The GitHub repository arfianaja/deteksi_jenis_awan contains a labelled image folder "training" with 5 categories: cumulunimbus, cumulus, nimbostratus, stratocumulus, stratus. Examples follow, each with its label.

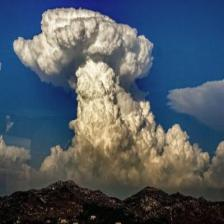
Label: cumulunimbus

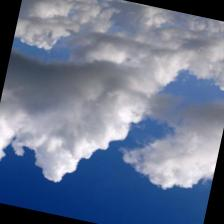
Label: stratus

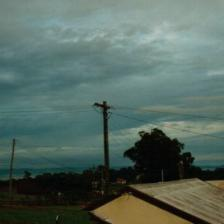
Label: stratocumulus

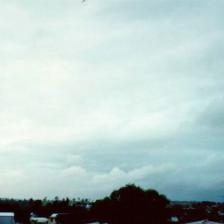
Label: nimbostratus

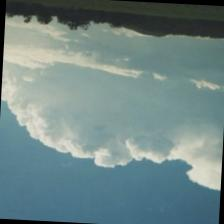
Label: cumulunimbus

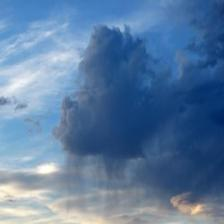
Label: cumulus
